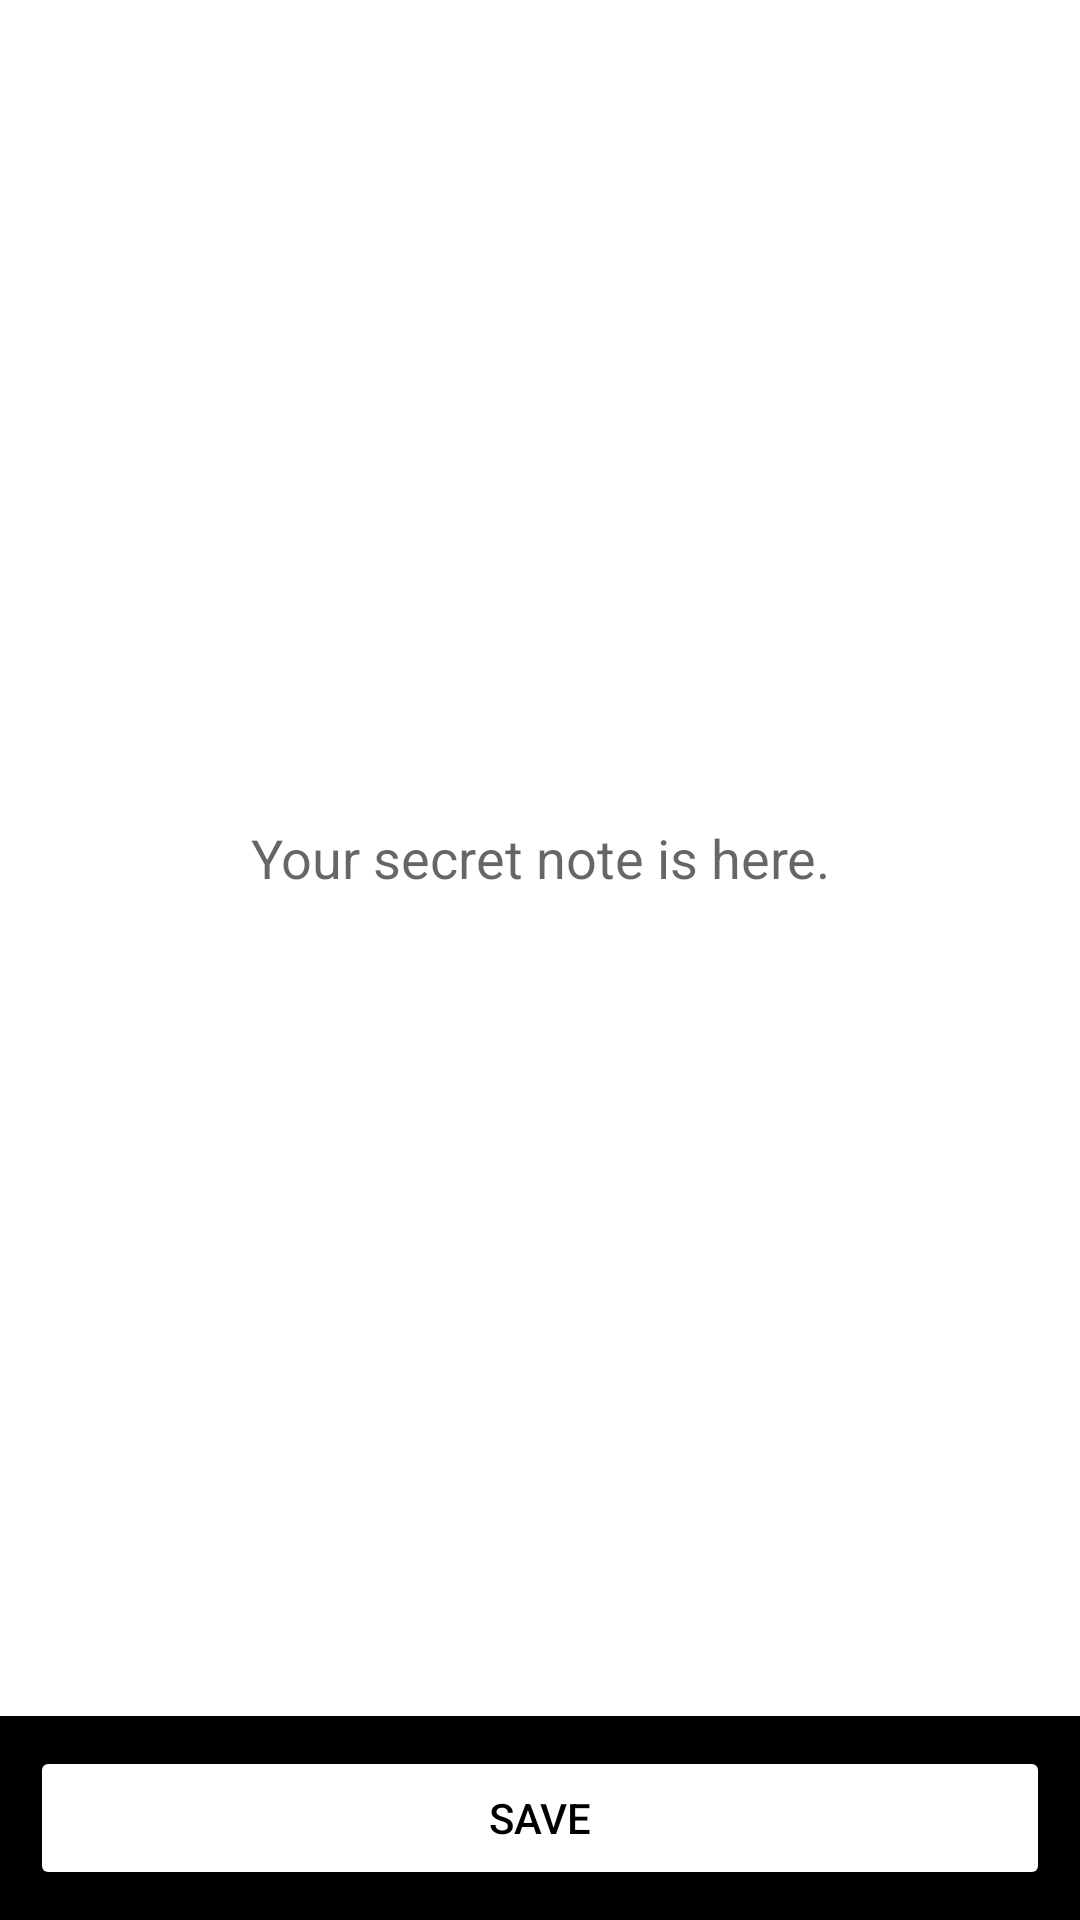

Android layout source for this screen:
<!-- AndroidManifest.xml: application theme Theme.SafeNote -->
<!-- res/layout/fragment_note.xml -->
<?xml version="1.0" encoding="utf-8"?>
<androidx.constraintlayout.widget.ConstraintLayout xmlns:android="http://schemas.android.com/apk/res/android"
    xmlns:app="http://schemas.android.com/apk/res-auto"
    xmlns:tools="http://schemas.android.com/tools"
    android:layout_width="match_parent"
    android:layout_height="match_parent"
    tools:context=".views.NoteFragment">

    <EditText
        android:id="@+id/secretNoteEditText"
        android:layout_width="match_parent"
        android:layout_height="0dp"
        android:inputType="textMultiLine"
        android:gravity="center"
        android:background="@null"
        android:hint="@string/notePlaceholder"
        android:textAlignment="center"
        app:layout_constraintBottom_toTopOf="@+id/linearLayout"
        app:layout_constraintEnd_toEndOf="parent"
        app:layout_constraintStart_toStartOf="parent"
        app:layout_constraintTop_toTopOf="parent" />

    <LinearLayout
        android:id="@+id/linearLayout"
        android:layout_width="match_parent"
        android:layout_height="wrap_content"
        android:background="@color/black"
        android:paddingLeft="5dp"
        android:paddingTop="10dp"
        android:paddingRight="5dp"
        android:paddingBottom="10dp"
        app:layout_constraintBottom_toBottomOf="parent"
        app:layout_constraintEnd_toEndOf="@+id/secretNoteEditText"
        app:layout_constraintStart_toStartOf="parent">

        <Button
            android:id="@+id/saveNoteBtn"
            android:layout_width="wrap_content"
            android:layout_height="wrap_content"
            android:layout_marginLeft="5dp"
            android:layout_marginRight="5dp"
            android:layout_weight="1"
            android:backgroundTint="@color/white"
            android:text="@string/saveMessage"
            android:textColor="@color/black" />

    </LinearLayout>

</androidx.constraintlayout.widget.ConstraintLayout>
<!-- resources referenced by this layout -->
<resources>
  <color name="black">#FF000000</color>
  <color name="white">#FFFFFFFF</color>
  <string name="notePlaceholder">Your secret note is here.</string>
  <string name="saveMessage">Save</string>
  <style name="Theme.SafeNote" parent="Theme.MaterialComponents.DayNight.DarkActionBar">
  
          <item name="windowActionBar">false</item>
          <item name="windowNoTitle">true</item>
  
          
          <item name="colorPrimary">@color/purple_500</item>
          <item name="colorPrimaryVariant">@color/purple_700</item>
          <item name="colorOnPrimary">@color/white</item>
          
          <item name="colorSecondary">@color/teal_200</item>
          <item name="colorSecondaryVariant">@color/teal_700</item>
          <item name="colorOnSecondary">@color/black</item>
          
          <item name="android:statusBarColor" tools:targetApi="l">?attr/colorPrimaryVariant</item>
          
      </style>
  <color name="purple_500">#FF6200EE</color>
  <color name="purple_700">#FF3700B3</color>
  <color name="teal_200">#FF03DAC5</color>
  <color name="teal_700">#FF018786</color>
</resources>
